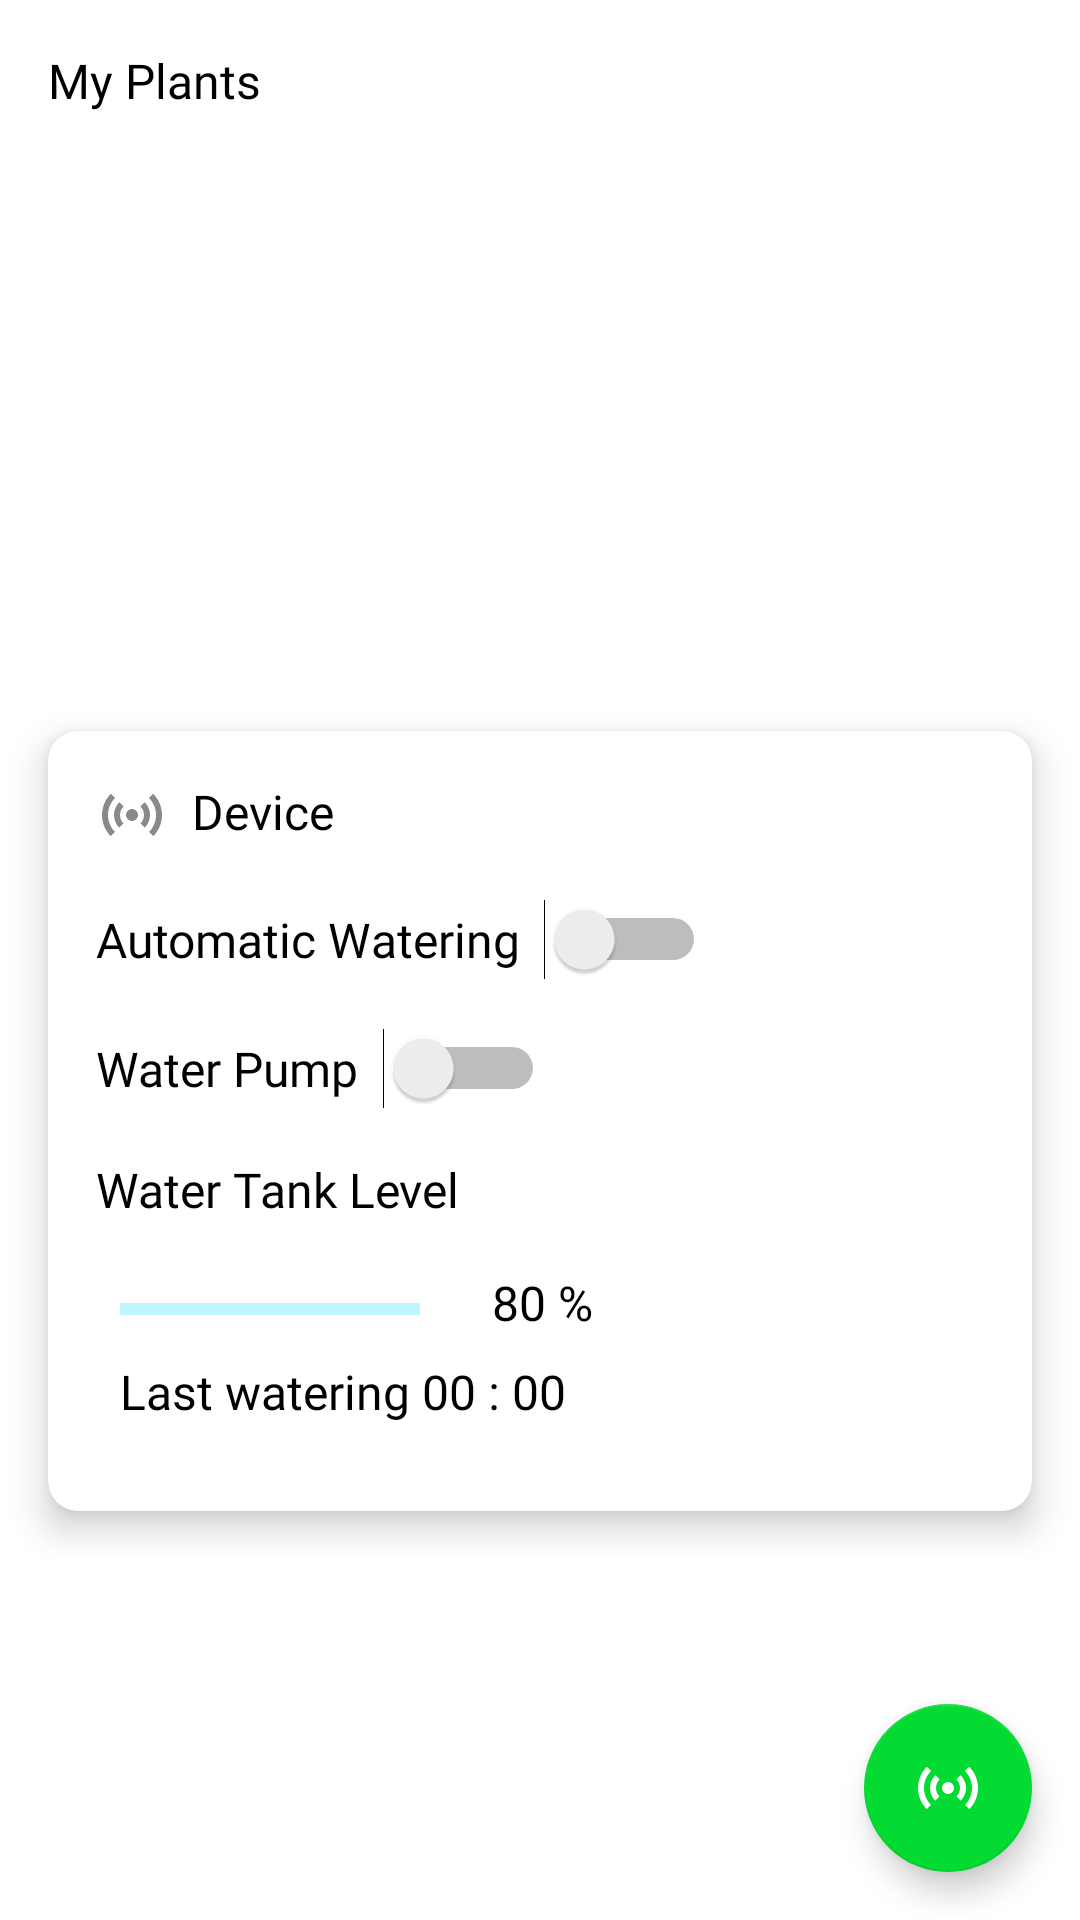

Here is an Android app screen rendered from its layout file. Give the layout XML and the strings, colors and styles it references.
<!-- AndroidManifest.xml: application theme Theme.EGarden -->
<!-- res/layout/fragment_home.xml -->
<?xml version="1.0" encoding="utf-8"?>
<RelativeLayout xmlns:android="http://schemas.android.com/apk/res/android"
    xmlns:app="http://schemas.android.com/apk/res-auto"
    xmlns:tools="http://schemas.android.com/tools"
    android:layout_width="match_parent"
    android:layout_height="match_parent"
    android:orientation="vertical"
    tools:context=".Home">


    <ScrollView
        android:layout_width="match_parent"
        android:layout_height="match_parent">

        <LinearLayout
            android:layout_width="match_parent"
            android:layout_height="match_parent"
            android:orientation="vertical">

            <TextView
                android:id="@+id/caption"
                android:layout_width="match_parent"
                android:layout_height="wrap_content"
                android:layout_marginLeft="16dp"
                android:layout_marginTop="16dp"
                android:fontFamily="@font/montserrat"
                android:text="My Plants"
                android:textColor="@android:color/black"
                android:textSize="16sp" />

            <androidx.recyclerview.widget.RecyclerView
                android:id="@+id/recycler"
                android:layout_width="match_parent"
                android:layout_height="190dp"
                android:layout_alignTop="@id/caption"
                android:orientation="horizontal"
                app:layoutManager="androidx.recyclerview.widget.LinearLayoutManager"
                tools:listitem="@layout/item_my_plants" />


            <androidx.cardview.widget.CardView
                android:layout_width="match_parent"
                android:layout_height="260dp"
                android:layout_alignTop="@id/recycler"
                android:layout_margin="16dp"
                app:cardCornerRadius="10dp"
                app:cardElevation="7dp">


                <LinearLayout
                    android:layout_width="match_parent"
                    android:layout_height="match_parent"
                    android:orientation="vertical">

                    <TextView

                        android:drawableLeft="@drawable/sensor"
                        android:layout_width="wrap_content"
                        android:layout_height="wrap_content"
                        android:layout_marginLeft="16dp"
                        android:layout_marginTop="16dp"
                        android:fontFamily="@font/montserrat"
                        android:text="  Device"
                        android:textColor="@android:color/black"
                        android:textSize="16sp" />

                    <Switch
                        android:id="@+id/auto_watering"
                        android:textSize="16sp"
                        android:fontFamily="@font/montserrat"
                        android:layout_marginLeft="16dp"
                        android:layout_marginTop="16dp"
                        android:text="Automatic Watering  "
                        android:layout_width="wrap_content"
                        android:layout_height="wrap_content"/>

                    <Switch
                        android:id="@+id/water_pump"
                        android:textSize="16sp"
                        android:fontFamily="@font/montserrat"
                        android:layout_marginLeft="16dp"
                        android:layout_marginTop="16dp"
                        android:text="Water Pump  "
                        android:layout_width="wrap_content"
                        android:layout_height="wrap_content"/>



                    <TextView
                        android:layout_marginTop="16dp"
                        android:layout_marginLeft="16dp"
                        android:text="Water Tank Level"
                        android:textColor="@android:color/black"
                        android:textSize="16sp"
                        android:fontFamily="@font/montserrat"
                        android:layout_width="wrap_content"
                        android:layout_height="wrap_content"/>


                    <LinearLayout
                        android:layout_marginLeft="16dp"
                        android:orientation="horizontal"
                        android:layout_width="match_parent"
                        android:layout_height="wrap_content">

                        <com.google.android.material.progressindicator.LinearProgressIndicator
                            android:layout_width="100dp"
                            android:progress="80"
                            android:layout_marginTop="27dp"
                            app:indicatorColor="@android:color/holo_blue_bright"
                            android:layout_marginLeft="8dp"
                            android:layout_marginRight="16dp"
                            android:layout_height="30dp"/>

                        <TextView
                            android:layout_marginTop="16dp"
                            android:layout_marginLeft="8dp"
                            android:text="80 %"
                            android:textColor="@android:color/black"
                            android:textSize="16sp"
                            android:fontFamily="@font/montserrat"
                            android:layout_width="wrap_content"
                            android:layout_height="wrap_content"/>
                    </LinearLayout>

                    <TextView

                        android:id="@+id/last_watering"
                        android:drawableLeft="@drawable/ic_clock"
                        android:layout_width="wrap_content"
                        android:layout_height="wrap_content"
                        android:layout_marginLeft="16dp"
                        android:layout_marginTop="8dp"
                        android:fontFamily="@font/montserrat"
                        android:text="  Last watering 00 : 00"
                        android:textColor="@android:color/black"
                        android:textSize="16sp" />


                </LinearLayout>


            </androidx.cardview.widget.CardView>

        </LinearLayout>

    </ScrollView>


    <com.google.android.material.floatingactionbutton.FloatingActionButton
        android:layout_width="wrap_content"
        android:id="@+id/feb"
        android:src="@drawable/ic_device"
        android:layout_alignParentBottom="true"
        android:layout_margin="16dp"
        android:layout_alignParentRight="true"
        android:layout_height="wrap_content"/>


</RelativeLayout>
<!-- res/layout/item_my_plants.xml (included above) -->
<?xml version="1.0" encoding="utf-8"?>
<RelativeLayout xmlns:android="http://schemas.android.com/apk/res/android"
    xmlns:app="http://schemas.android.com/apk/res-auto"
    android:layout_width="200dp"
    android:layout_height="170dp"
    android:layout_marginLeft="4dp"
    android:layout_marginTop="8dp"
    android:background="@color/white">


    <LinearLayout

        android:layout_width="match_parent"
        android:layout_height="match_parent">


        <androidx.cardview.widget.CardView

            android:layout_width="match_parent"
            android:layout_height="match_parent"
            android:layout_marginLeft="8dp"
            android:layout_marginTop="32dp"
            android:layout_marginRight="8dp"
            android:layout_marginBottom="8dp"
            android:orientation="vertical"
            app:cardCornerRadius="10dp"
            app:cardElevation="7dp">


            <LinearLayout
                android:layout_width="match_parent"
                android:layout_height="match_parent"
                android:layout_marginLeft="16dp"
                android:layout_marginTop="38dp"
                android:layout_marginRight="8dp"
                android:orientation="vertical">

                <TextView
                    android:id="@+id/name"
                    android:layout_width="wrap_content"
                    android:layout_height="wrap_content"
                    android:layout_marginTop="8dp"
                    android:fontFamily="@font/montserrat"
                    android:maxLines="1"
                    android:text="Alovara Proc"
                    android:textColor="@android:color/black" />

                <TextView
                    android:layout_width="wrap_content"
                    android:layout_height="wrap_content"
                    android:layout_marginTop="8dp"
                    android:fontFamily="@font/montserrat"
                    android:maxLines="1"
                    android:text="Moisture Level"
                    android:textColor="@android:color/black" />


                <LinearLayout
                    android:layout_width="match_parent"
                    android:layout_height="wrap_content">

                    <com.google.android.material.progressindicator.LinearProgressIndicator
                        android:id="@+id/progress"
                        android:layout_width="100dp"
                        android:layout_height="wrap_content"
                        android:layout_marginTop="8dp"
                        android:progress="80" />

                    <TextView

                        android:id="@+id/percentage"
                        android:layout_width="wrap_content"
                        android:layout_height="wrap_content"
                        android:layout_marginLeft="8dp"
                        android:fontFamily="@font/montserrat"
                        android:maxLines="1"
                        android:text="80%"
                        android:textColor="@android:color/black" />

                </LinearLayout>


            </LinearLayout>


        </androidx.cardview.widget.CardView>


    </LinearLayout>

    <ImageView
        android:layout_width="100dp"
        android:layout_height="80dp"
        android:layout_centerHorizontal="true"
        android:src="@drawable/logo_transparent" />

    <ImageView

        android:id="@+id/im_status"
        android:layout_width="wrap_content"
        android:layout_height="wrap_content"
        android:layout_alignParentRight="true"
        android:layout_marginTop="40dp"
        android:layout_marginRight="24dp"
        android:src="@drawable/ic_green" />

</RelativeLayout>
<!-- resources referenced by this layout -->
<resources>
  <color name="white">#FFFFFFFF</color>
  <!-- drawable ic_device (drawable) -->
  <vector android:height="24dp" android:tint="#818181"
      android:viewportHeight="24" android:viewportWidth="24"
      android:width="24dp" xmlns:android="http://schemas.android.com/apk/res/android">
      <path android:fillColor="@android:color/white" android:pathData="M7.76,16.24C6.67,15.16 6,13.66 6,12s0.67,-3.16 1.76,-4.24l1.42,1.42C8.45,9.9 8,10.9 8,12c0,1.1 0.45,2.1 1.17,2.83L7.76,16.24zM16.24,16.24C17.33,15.16 18,13.66 18,12s-0.67,-3.16 -1.76,-4.24l-1.42,1.42C15.55,9.9 16,10.9 16,12c0,1.1 -0.45,2.1 -1.17,2.83L16.24,16.24zM12,10c-1.1,0 -2,0.9 -2,2s0.9,2 2,2s2,-0.9 2,-2S13.1,10 12,10zM20,12c0,2.21 -0.9,4.21 -2.35,5.65l1.42,1.42C20.88,17.26 22,14.76 22,12s-1.12,-5.26 -2.93,-7.07l-1.42,1.42C19.1,7.79 20,9.79 20,12zM6.35,6.35L4.93,4.93C3.12,6.74 2,9.24 2,12s1.12,5.26 2.93,7.07l1.42,-1.42C4.9,16.21 4,14.21 4,12S4.9,7.79 6.35,6.35z"/>
  </vector>
  <!-- drawable ic_green (drawable) -->
  <vector android:height="24dp" android:tint="#00F954"
      android:viewportHeight="24" android:viewportWidth="24"
      android:width="24dp" xmlns:android="http://schemas.android.com/apk/res/android">
      <path android:fillColor="@android:color/white" android:pathData="M16.59,7.58L10,14.17l-3.59,-3.58L5,12l5,5 8,-8zM12,2C6.48,2 2,6.48 2,12s4.48,10 10,10 10,-4.48 10,-10S17.52,2 12,2zM12,20c-4.42,0 -8,-3.58 -8,-8s3.58,-8 8,-8 8,3.58 8,8 -3.58,8 -8,8z"/>
  </vector>
  <!-- drawable logo_transparent: png bitmap (drawable, 22900 bytes) -->
  <!-- drawable sensor (drawable) -->
  <vector android:height="24dp" android:tint="#898989"
      android:viewportHeight="24" android:viewportWidth="24"
      android:width="24dp" xmlns:android="http://schemas.android.com/apk/res/android">
      <path android:fillColor="@android:color/white" android:pathData="M7.76,16.24C6.67,15.16 6,13.66 6,12s0.67,-3.16 1.76,-4.24l1.42,1.42C8.45,9.9 8,10.9 8,12c0,1.1 0.45,2.1 1.17,2.83L7.76,16.24zM16.24,16.24C17.33,15.16 18,13.66 18,12s-0.67,-3.16 -1.76,-4.24l-1.42,1.42C15.55,9.9 16,10.9 16,12c0,1.1 -0.45,2.1 -1.17,2.83L16.24,16.24zM12,10c-1.1,0 -2,0.9 -2,2s0.9,2 2,2s2,-0.9 2,-2S13.1,10 12,10zM20,12c0,2.21 -0.9,4.21 -2.35,5.65l1.42,1.42C20.88,17.26 22,14.76 22,12s-1.12,-5.26 -2.93,-7.07l-1.42,1.42C19.1,7.79 20,9.79 20,12zM6.35,6.35L4.93,4.93C3.12,6.74 2,9.24 2,12s1.12,5.26 2.93,7.07l1.42,-1.42C4.9,16.21 4,14.21 4,12S4.9,7.79 6.35,6.35z"/>
  </vector>
  <style name="Theme.EGarden" parent="Theme.MaterialComponents.DayNight.DarkActionBar">
          
          <item name="windowNoTitle">true</item>
          <item name="colorPrimary">@color/colorPrimary</item>
          <item name="colorPrimaryVariant">@color/purple_700</item>
          <item name="colorOnPrimary">@color/white</item>
          
          <item name="colorSecondary">@color/teal_200</item>
          <item name="colorSecondaryVariant">@color/teal_700</item>
          <item name="colorOnSecondary">@color/white</item>
          
          <item name="android:statusBarColor" tools:targetApi="l">?attr/colorPrimaryVariant</item>
          
      </style>
  <color name="colorPrimary">#00B32D</color>
  <color name="purple_700">#00B32D</color>
  <color name="teal_200">#03DA32</color>
  <color name="teal_700">#00B32D</color>
</resources>
